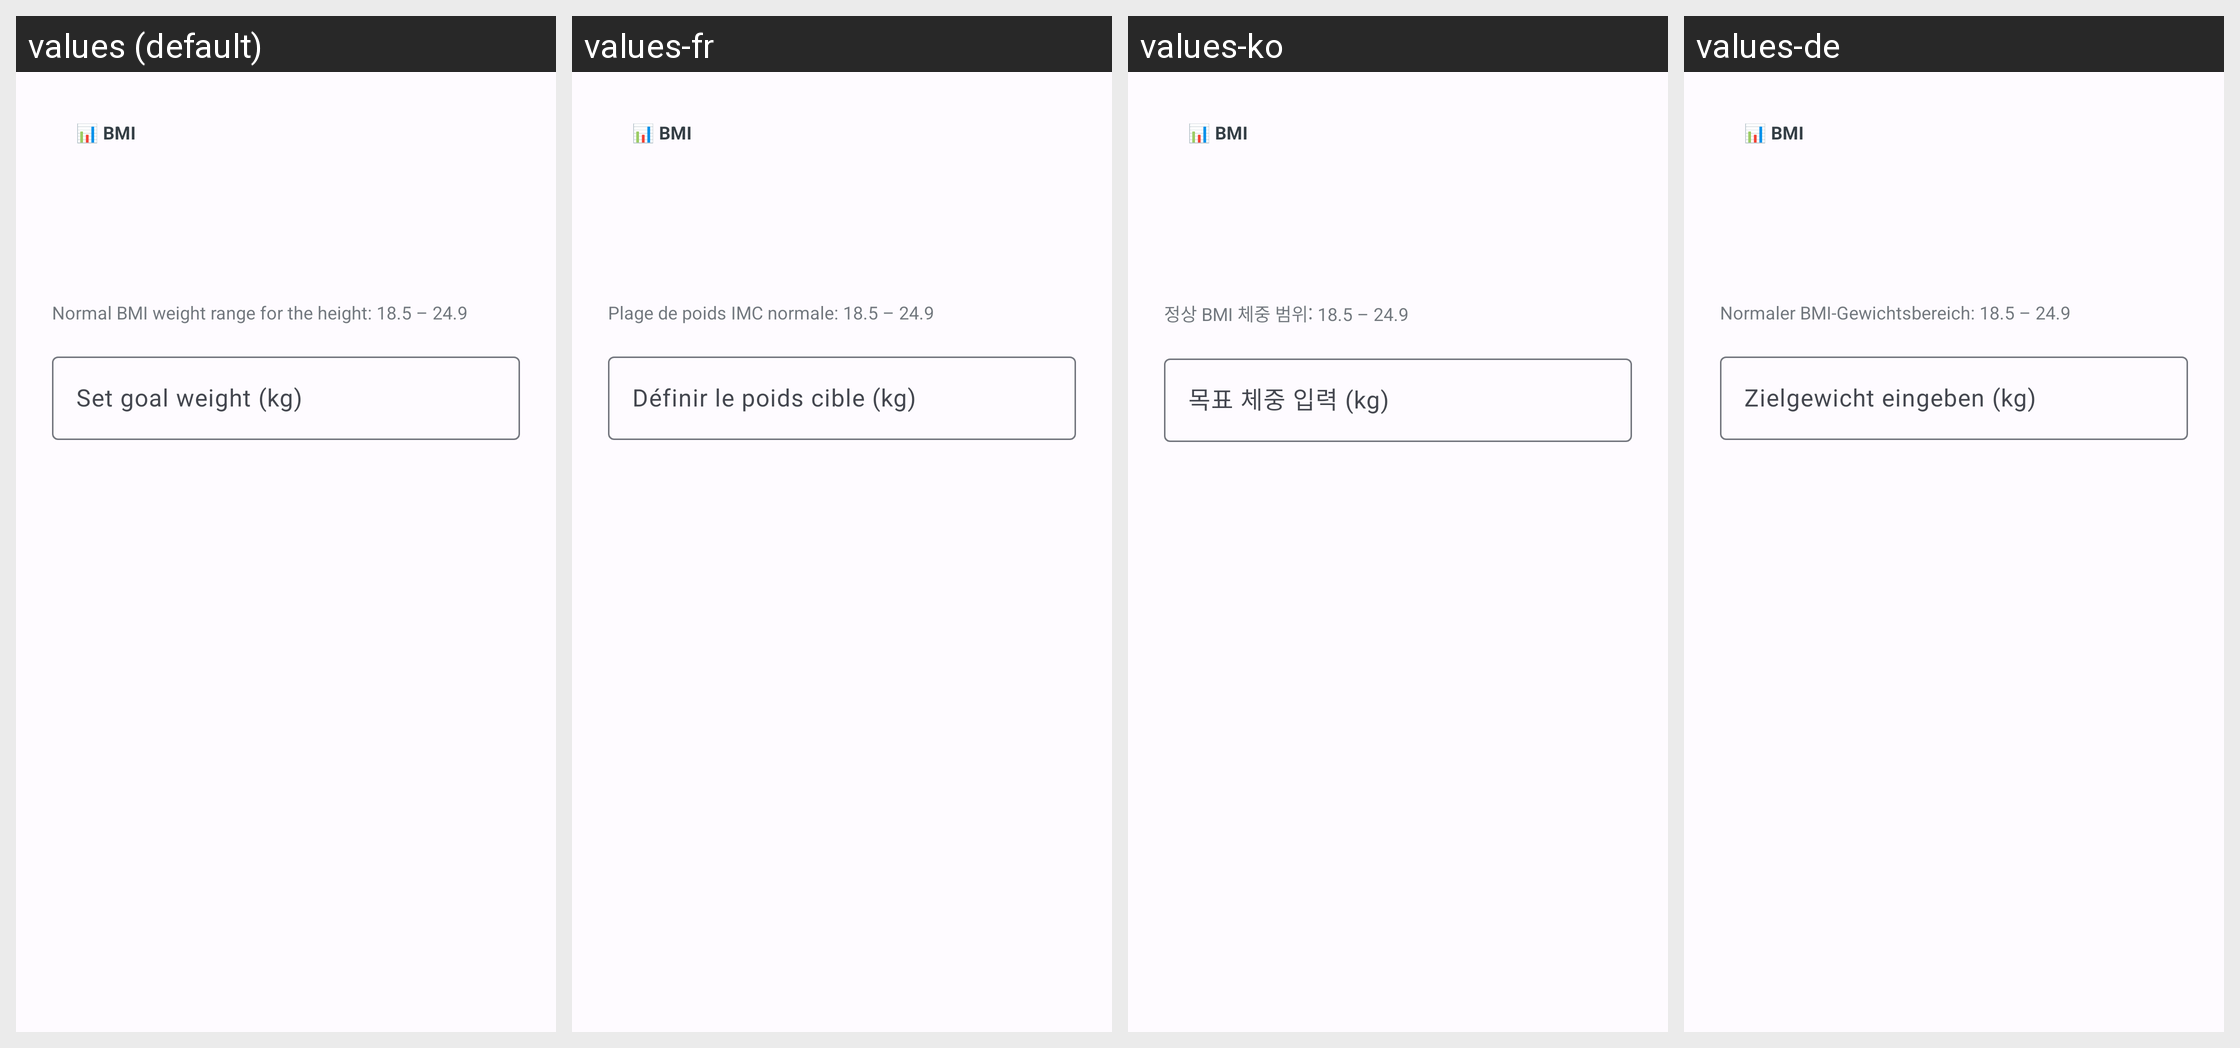

Locale-by-locale string values for the Android screen shown in this grid:
Android screen res/layout/dialog_goal_weight.xml rendered under 4 locales, left to right: values (default), values-fr, values-ko, values-de. Device: Nexus 5 (rendered at 1080×1920; each locale shown at half size, 540×960, under a caption strip naming it); theme AppTheme.
Other locales in the repository, not shown: values-ar, values-es, values-hi, values-id, values-it, values-ja, values-nl, values-pt, values-ru, values-th, values-tr, values-vi, values-zh.
Strings drawn on this screen, with the default value and each locale's value (text and hints the layout hard-codes, and strings that could not be matched under every locale, appear in the picture but are not listed):

normal_bmi_weight_range_for_the_height_18_5_24_9
  values: Normal BMI weight range for the height: 18.5 – 24.9
  values-fr: Plage de poids IMC normale: 18.5 – 24.9
  values-ko: 정상 BMI 체중 범위: 18.5 – 24.9
  values-de: Normaler BMI-Gewichtsbereich: 18.5 – 24.9

goal_weight_set_hint
  values: Set goal weight (kg)
  values-fr: Définir le poids cible (kg)
  values-ko: 목표 체중 입력 (kg)
  values-de: Zielgewicht eingeben (kg)
